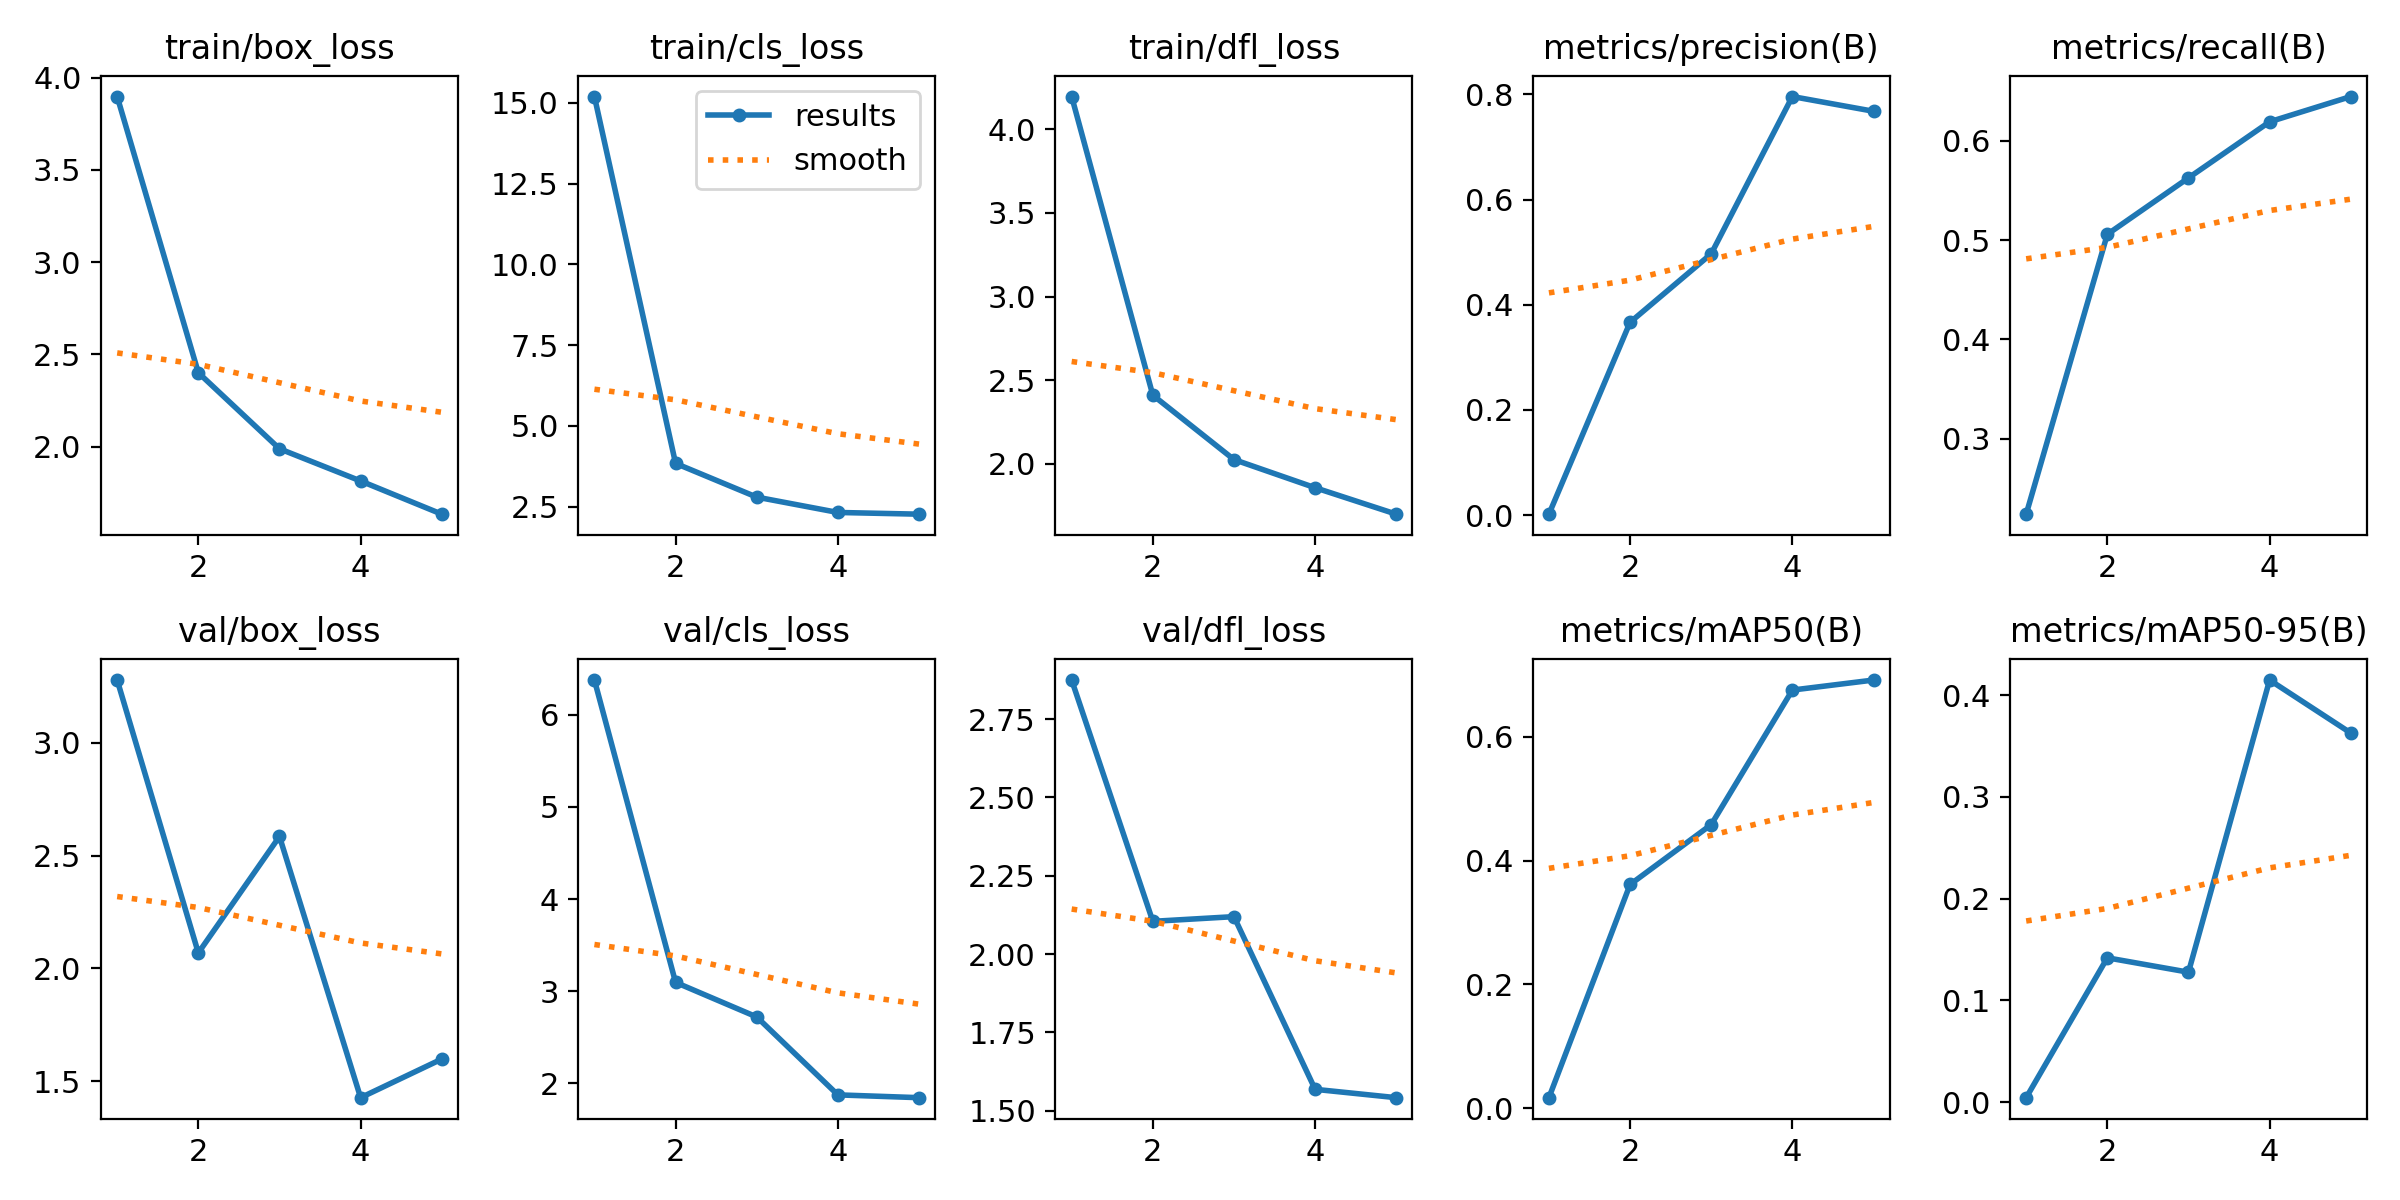

The file beside this chart, header and first rows:
epoch, time, train/box_loss, train/cls_loss, train/dfl_loss, metrics/precision(B), metrics/recall(B), metrics/mAP50(B), metrics/mAP50-95(B), val/box_loss, val/cls_loss, val/dfl_loss, lr/pg0, lr/pg1, lr/pg2
1, 208.4, 3.897, 15.19, 4.196, 0.0016, 0.2238, 0.01698, 0.00426, 3.278, 6.374, 2.875, 0.0006625, 0.0006625, 0.0006625
2, 460.6, 2.401, 3.842, 2.41, 0.3665, 0.5058, 0.3615, 0.1417, 2.069, 3.096, 2.105, 0.001066, 0.001066, 0.001066
3, 705.8, 1.989, 2.798, 2.025, 0.4969, 0.5627, 0.4583, 0.1276, 2.585, 2.722, 2.12, 0.001205, 0.001205, 0.001205
4, 955, 1.815, 2.323, 1.856, 0.796, 0.6192, 0.6758, 0.4148, 1.427, 1.876, 1.568, 0.000812, 0.000812, 0.000812
5, 1190, 1.635, 2.27, 1.698, 0.768, 0.6446, 0.692, 0.3627, 1.598, 1.846, 1.542, 0.000416, 0.000416, 0.000416
